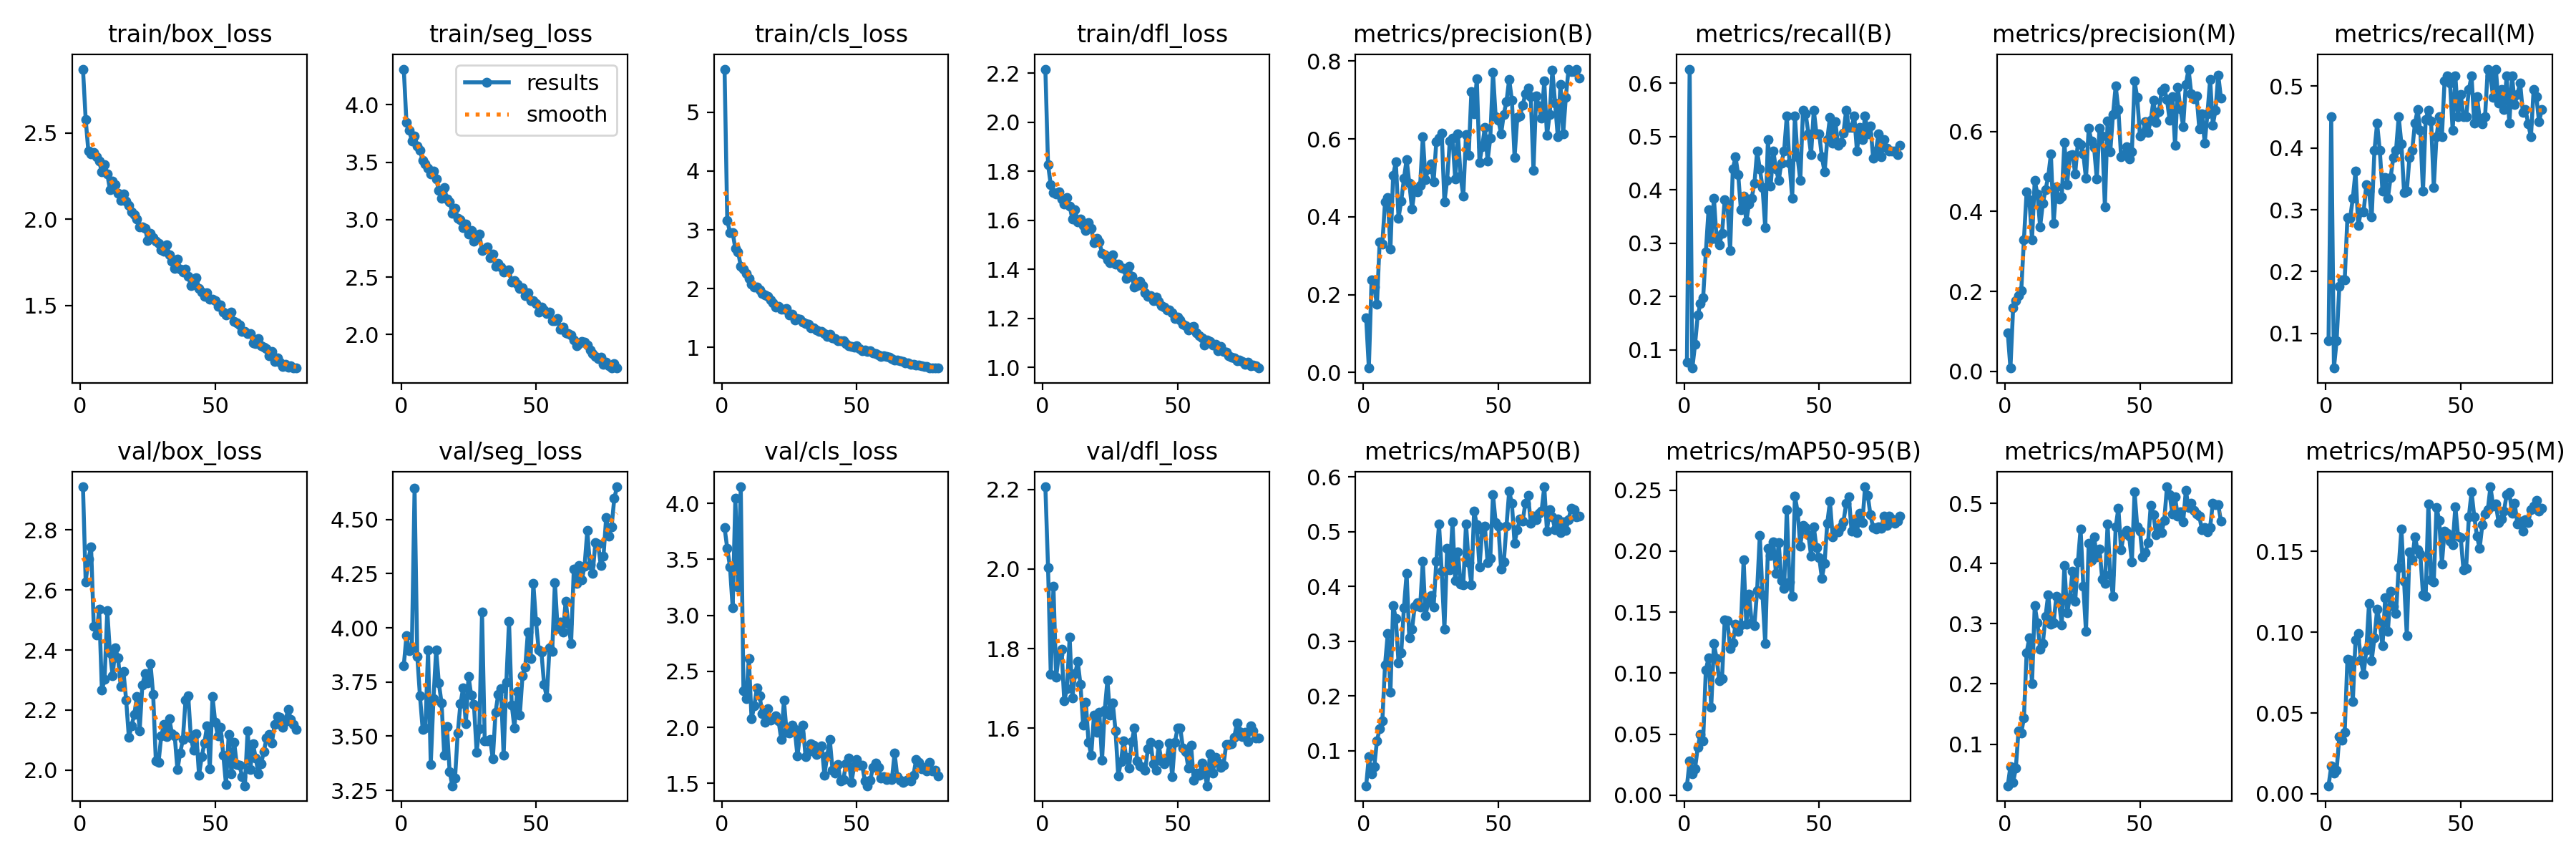

Values plotted in this chart, from the file beside it:
epoch, time, train/box_loss, train/seg_loss, train/cls_loss, train/dfl_loss, metrics/precision(B), metrics/recall(B), metrics/mAP50(B), metrics/mAP50-95(B), metrics/precision(M), metrics/recall(M), metrics/mAP50(M), metrics/mAP50-95(M), val/box_loss, val/seg_loss, val/cls_loss, val/dfl_loss, lr/pg0, lr/pg1, lr/pg2
1, 77.13, 2.87, 4.309, 5.735, 2.217, 0.1398, 0.07692, 0.0363, 0.00772, 0.09663, 0.08791, 0.03082, 0.00494, 2.943, 3.826, 3.782, 2.207, 0.07042, 0.003287, 0.003287
2, 156.9, 2.578, 3.844, 3.155, 1.827, 0.01113, 0.6264, 0.08932, 0.02816, 0.00801, 0.4506, 0.06306, 0.017, 2.627, 3.964, 3.597, 2.004, 0.04033, 0.006538, 0.006538
3, 235.6, 2.394, 3.777, 2.957, 1.746, 0.2372, 0.06593, 0.05771, 0.01769, 0.1581, 0.04396, 0.03625, 0.01284, 2.701, 3.894, 3.433, 1.736, 0.01017, 0.009707, 0.009707
4, 323.6, 2.377, 3.685, 2.952, 1.714, 0.2187, 0.1099, 0.07179, 0.02171, 0.1768, 0.08791, 0.06018, 0.0146, 2.743, 3.909, 3.07, 1.956, 0.009629, 0.009629, 0.009629
5, 404.1, 2.388, 3.73, 2.679, 1.709, 0.1747, 0.1648, 0.1178, 0.03913, 0.1891, 0.1758, 0.1225, 0.03519, 2.479, 4.644, 4.043, 1.728, 0.009505, 0.009505, 0.009505
6, 482.7, 2.361, 3.64, 2.623, 1.716, 0.3344, 0.1868, 0.1407, 0.05003, 0.2014, 0.1868, 0.118, 0.0332, 2.451, 3.869, 3.25, 1.785, 0.009381, 0.009381, 0.009381
7, 566.2, 2.335, 3.603, 2.385, 1.687, 0.3304, 0.1978, 0.1547, 0.04468, 0.3294, 0.1868, 0.1438, 0.03816, 2.535, 3.686, 4.147, 1.799, 0.009258, 0.009258, 0.009258
8, 654, 2.273, 3.513, 2.325, 1.668, 0.4384, 0.2831, 0.2572, 0.1026, 0.4498, 0.2875, 0.2522, 0.08321, 2.267, 3.532, 2.325, 1.668, 0.009134, 0.009134, 0.009134
9, 733.5, 2.316, 3.485, 2.255, 1.694, 0.4492, 0.3626, 0.3138, 0.1124, 0.4294, 0.2857, 0.2769, 0.08281, 2.301, 3.538, 2.254, 1.699, 0.00901, 0.00901, 0.00901
10, 816.6, 2.262, 3.45, 2.168, 1.657, 0.3174, 0.3077, 0.2071, 0.07209, 0.33, 0.3187, 0.2006, 0.05713, 2.531, 3.896, 2.615, 1.828, 0.008886, 0.008886, 0.008886
11, 891.7, 2.171, 3.4, 2.073, 1.606, 0.5069, 0.3841, 0.3651, 0.1242, 0.4779, 0.3621, 0.3303, 0.09518, 2.39, 3.37, 2.075, 1.676, 0.008762, 0.008762, 0.008762
12, 967.9, 2.222, 3.423, 2.03, 1.644, 0.5405, 0.3077, 0.3417, 0.112, 0.4438, 0.2747, 0.3016, 0.09926, 2.314, 3.672, 2.192, 1.736, 0.008639, 0.008639, 0.008639
13, 1043, 2.199, 3.354, 2.026, 1.593, 0.3968, 0.2967, 0.2609, 0.0935, 0.3617, 0.2967, 0.2581, 0.08271, 2.407, 3.898, 2.353, 1.768, 0.008515, 0.008515, 0.008515
14, 1110, 2.152, 3.252, 1.975, 1.605, 0.4401, 0.3187, 0.2791, 0.09573, 0.4198, 0.2967, 0.267, 0.07396, 2.373, 3.745, 2.28, 1.71, 0.008391, 0.008391, 0.008391
15, 1180, 2.109, 3.184, 1.913, 1.58, 0.4981, 0.3818, 0.3618, 0.1437, 0.4548, 0.3407, 0.3126, 0.08896, 2.277, 3.653, 2.12, 1.608, 0.008268, 0.008268, 0.008268
16, 1245, 2.147, 3.281, 1.89, 1.559, 0.5477, 0.3736, 0.4237, 0.1428, 0.4871, 0.3297, 0.3485, 0.1177, 2.329, 3.411, 2.047, 1.665, 0.008144, 0.008144, 0.008144
17, 1326, 2.105, 3.179, 1.864, 1.59, 0.4856, 0.2857, 0.3059, 0.1199, 0.5436, 0.288, 0.2991, 0.0826, 2.234, 3.544, 2.169, 1.564, 0.00802, 0.00802, 0.00802
18, 1393, 2.08, 3.155, 1.808, 1.568, 0.4198, 0.4396, 0.3219, 0.1247, 0.3706, 0.3956, 0.3015, 0.09635, 2.109, 3.335, 2.066, 1.532, 0.007896, 0.007896, 0.007896
19, 1455, 2.041, 3.057, 1.761, 1.509, 0.4718, 0.4615, 0.3641, 0.1401, 0.4615, 0.4396, 0.3453, 0.1142, 2.148, 3.271, 2.074, 1.632, 0.007772, 0.007772, 0.007772
20, 1517, 2.026, 3.097, 1.69, 1.525, 0.4643, 0.4286, 0.3704, 0.1343, 0.432, 0.3956, 0.3366, 0.106, 2.185, 3.307, 2.101, 1.589, 0.007649, 0.007649, 0.007649
21, 1576, 2, 3.011, 1.697, 1.512, 0.4802, 0.3626, 0.3624, 0.1394, 0.4365, 0.3297, 0.2985, 0.0915, 2.246, 3.515, 2.057, 1.64, 0.007525, 0.007525, 0.007525
22, 1640, 1.955, 3.001, 1.646, 1.465, 0.6053, 0.3877, 0.4464, 0.1928, 0.5732, 0.3517, 0.3971, 0.1213, 2.132, 3.65, 1.892, 1.52, 0.007401, 0.007401, 0.007401
23, 1702, 1.954, 2.931, 1.65, 1.461, 0.4959, 0.3407, 0.3472, 0.1403, 0.468, 0.319, 0.3178, 0.1007, 2.284, 3.722, 2.241, 1.645, 0.007278, 0.007278, 0.007278
24, 1760, 1.949, 2.964, 1.654, 1.439, 0.5238, 0.3736, 0.3721, 0.165, 0.5415, 0.3517, 0.3432, 0.1252, 2.321, 3.557, 1.954, 1.721, 0.007154, 0.007154, 0.007154
25, 1821, 1.875, 2.876, 1.549, 1.428, 0.5361, 0.3846, 0.3835, 0.1413, 0.5417, 0.3846, 0.388, 0.1161, 2.29, 3.775, 1.951, 1.632, 0.00703, 0.00703, 0.00703
26, 1880, 1.917, 2.903, 1.563, 1.46, 0.4901, 0.412, 0.3631, 0.139, 0.4945, 0.3956, 0.3379, 0.1118, 2.355, 3.688, 2.019, 1.662, 0.006906, 0.006906, 0.006906
27, 1942, 1.895, 2.809, 1.471, 1.421, 0.5935, 0.4725, 0.4462, 0.1676, 0.5735, 0.4506, 0.4033, 0.1401, 2.253, 3.646, 1.984, 1.593, 0.006783, 0.006783, 0.006783
28, 1999, 1.871, 2.837, 1.495, 1.42, 0.6024, 0.4396, 0.514, 0.2129, 0.5673, 0.4066, 0.4577, 0.1639, 2.03, 3.426, 1.743, 1.48, 0.006659, 0.006659, 0.006659
29, 2057, 1.859, 2.873, 1.472, 1.408, 0.6157, 0.405, 0.4275, 0.1642, 0.5441, 0.3279, 0.3629, 0.1315, 2.025, 3.535, 1.944, 1.516, 0.006535, 0.006535, 0.006535
30, 2113, 1.823, 2.732, 1.431, 1.402, 0.4387, 0.3297, 0.322, 0.1241, 0.4824, 0.3297, 0.287, 0.09806, 2.114, 4.073, 2.02, 1.569, 0.006411, 0.006411, 0.006411
31, 2169, 1.813, 2.744, 1.405, 1.363, 0.4932, 0.4945, 0.4694, 0.2021, 0.6086, 0.3846, 0.4336, 0.15, 2.152, 3.478, 1.74, 1.526, 0.006287, 0.006287, 0.006287
32, 2228, 1.852, 2.76, 1.389, 1.414, 0.5949, 0.4066, 0.4307, 0.1964, 0.5763, 0.3956, 0.4051, 0.1447, 2.112, 3.479, 1.781, 1.5, 0.006164, 0.006164, 0.006164
33, 2283, 1.795, 2.666, 1.334, 1.372, 0.6013, 0.4725, 0.5185, 0.2076, 0.5606, 0.4396, 0.4447, 0.1593, 2.171, 3.485, 1.852, 1.566, 0.00604, 0.00604, 0.00604
34, 2341, 1.755, 2.7, 1.333, 1.327, 0.4969, 0.4396, 0.4113, 0.1816, 0.4808, 0.4615, 0.4108, 0.1509, 2.12, 3.395, 1.839, 1.6, 0.005916, 0.005916, 0.005916
35, 2397, 1.714, 2.597, 1.298, 1.333, 0.6136, 0.4176, 0.4639, 0.2069, 0.6091, 0.4281, 0.4244, 0.1484, 2.114, 3.61, 1.759, 1.518, 0.005792, 0.005792, 0.005792
36, 2456, 1.77, 2.622, 1.271, 1.35, 0.5044, 0.4506, 0.4041, 0.176, 0.589, 0.3297, 0.3748, 0.1234, 2.001, 3.694, 1.817, 1.505, 0.005669, 0.005669, 0.005669
37, 2513, 1.71, 2.589, 1.273, 1.333, 0.4525, 0.4725, 0.4036, 0.1691, 0.4117, 0.4461, 0.3676, 0.1223, 2.057, 3.719, 1.836, 1.502, 0.005545, 0.005545, 0.005545
38, 2567, 1.694, 2.543, 1.237, 1.306, 0.6113, 0.5385, 0.5149, 0.2339, 0.6266, 0.4611, 0.4655, 0.1796, 2.101, 3.411, 1.572, 1.494, 0.005421, 0.005421, 0.005421
39, 2623, 1.71, 2.555, 1.188, 1.29, 0.5587, 0.4506, 0.4434, 0.1749, 0.5503, 0.4439, 0.381, 0.1325, 2.233, 3.748, 1.743, 1.549, 0.005298, 0.005298, 0.005298
40, 2679, 1.669, 2.56, 1.227, 1.294, 0.7224, 0.3846, 0.4036, 0.1627, 0.6427, 0.3361, 0.3459, 0.1311, 2.247, 4.03, 1.889, 1.564, 0.005174, 0.005174, 0.005174
41, 2734, 1.617, 2.455, 1.159, 1.274, 0.6655, 0.5385, 0.5384, 0.2452, 0.7141, 0.4176, 0.4608, 0.1774, 2.106, 3.645, 1.62, 1.51, 0.00505, 0.00505, 0.00505
42, 2789, 1.635, 2.472, 1.15, 1.288, 0.7551, 0.4615, 0.5129, 0.2324, 0.6562, 0.4506, 0.4923, 0.1694, 2.066, 3.537, 1.593, 1.494, 0.004926, 0.004926, 0.004926
43, 2848, 1.661, 2.439, 1.117, 1.271, 0.5401, 0.4176, 0.4354, 0.2043, 0.5366, 0.4176, 0.4226, 0.1424, 2.121, 3.705, 1.666, 1.558, 0.004803, 0.004803, 0.004803
44, 2905, 1.599, 2.404, 1.111, 1.251, 0.5808, 0.5494, 0.5039, 0.2208, 0.5428, 0.5089, 0.4489, 0.1628, 1.984, 3.597, 1.519, 1.517, 0.004679, 0.004679, 0.004679
45, 2961, 1.576, 2.405, 1.111, 1.245, 0.6301, 0.5428, 0.51, 0.2193, 0.5625, 0.5165, 0.4547, 0.1611, 2.044, 3.779, 1.532, 1.51, 0.004555, 0.004555, 0.004555
46, 3020, 1.552, 2.337, 1.06, 1.234, 0.5439, 0.5055, 0.4437, 0.2136, 0.5313, 0.5055, 0.4452, 0.1563, 2.091, 3.818, 1.672, 1.524, 0.004431, 0.004431, 0.004431
47, 3075, 1.574, 2.363, 1.028, 1.233, 0.6024, 0.4662, 0.4517, 0.196, 0.549, 0.4281, 0.4027, 0.1543, 2.148, 3.981, 1.722, 1.563, 0.004307, 0.004307, 0.004307
48, 3134, 1.535, 2.295, 1.012, 1.222, 0.771, 0.5494, 0.5683, 0.2199, 0.7261, 0.5165, 0.5191, 0.1779, 2.006, 3.858, 1.505, 1.478, 0.004184, 0.004184, 0.004184
49, 3190, 1.535, 2.295, 0.9997, 1.199, 0.6565, 0.5055, 0.5171, 0.2027, 0.685, 0.4506, 0.4606, 0.1595, 2.245, 4.205, 1.654, 1.565, 0.00406, 0.00406, 0.00406
50, 3250, 1.53, 2.273, 1.024, 1.205, 0.6483, 0.5055, 0.5102, 0.1949, 0.5883, 0.4868, 0.4541, 0.1585, 2.16, 4.029, 1.711, 1.6, 0.003936, 0.003936, 0.003936
51, 3306, 1.493, 2.196, 0.9765, 1.193, 0.6127, 0.4615, 0.432, 0.1778, 0.5953, 0.4506, 0.411, 0.1386, 2.113, 3.899, 1.661, 1.6, 0.003812, 0.003812, 0.003812
52, 3362, 1.503, 2.24, 0.9446, 1.175, 0.6634, 0.4333, 0.4452, 0.1901, 0.6245, 0.4506, 0.4182, 0.1398, 2.142, 3.889, 1.66, 1.549, 0.003689, 0.003689, 0.003689
53, 3420, 1.462, 2.213, 0.9515, 1.17, 0.6968, 0.4945, 0.5105, 0.2231, 0.5987, 0.4945, 0.4356, 0.1715, 2.049, 3.738, 1.52, 1.541, 0.003565, 0.003565, 0.003565
54, 3478, 1.446, 2.185, 0.9241, 1.151, 0.7532, 0.5365, 0.5745, 0.2407, 0.6286, 0.5165, 0.4974, 0.187, 1.951, 3.68, 1.478, 1.5, 0.003441, 0.003441, 0.003441
55, 3537, 1.455, 2.193, 0.9459, 1.164, 0.7002, 0.4877, 0.5516, 0.2116, 0.6784, 0.4396, 0.4813, 0.1717, 2.118, 3.908, 1.529, 1.557, 0.003318, 0.003318, 0.003318
56, 3594, 1.461, 2.122, 0.9015, 1.166, 0.5529, 0.5275, 0.4793, 0.216, 0.6239, 0.4835, 0.448, 0.1595, 1.988, 3.891, 1.642, 1.468, 0.003194, 0.003194, 0.003194
57, 3652, 1.408, 2.123, 0.8924, 1.14, 0.6546, 0.4835, 0.5041, 0.2155, 0.6495, 0.448, 0.4601, 0.1519, 2.094, 4.209, 1.683, 1.487, 0.00307, 0.00307, 0.00307
58, 3707, 1.401, 2.139, 0.8722, 1.128, 0.6593, 0.4892, 0.5232, 0.2197, 0.7012, 0.4384, 0.4518, 0.1667, 2.019, 3.996, 1.639, 1.482, 0.002946, 0.002946, 0.002946
59, 3761, 1.388, 2.047, 0.8474, 1.121, 0.687, 0.5066, 0.5192, 0.2241, 0.7092, 0.4506, 0.4719, 0.1731, 2.017, 4.025, 1.546, 1.512, 0.002822, 0.002822, 0.002822
60, 3816, 1.349, 2.063, 0.8554, 1.093, 0.7161, 0.5494, 0.5526, 0.239, 0.6796, 0.5275, 0.5278, 0.1757, 1.978, 3.979, 1.558, 1.487, 0.002699, 0.002699, 0.002699
... 20 more rows
